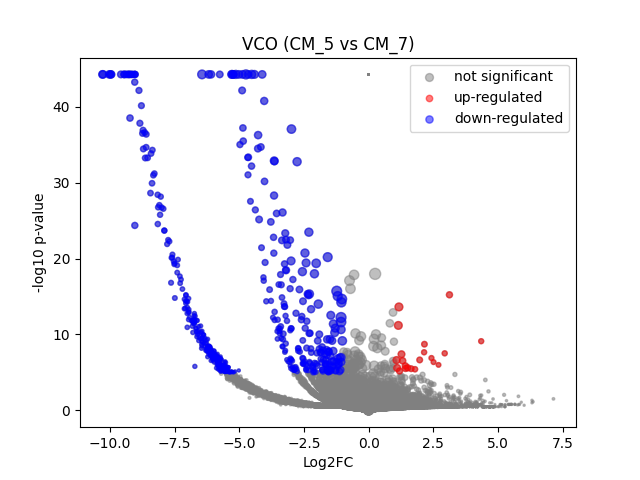

The file beside this chart, header and first rows:
	gene	expression_1	expression_2	log2FC	-log10 p-val	significant
0	MIR1302-2HG	-3.4924597e-09	-3.4924597e-10	4.471542e-06	44.25	0
1	FAM138A	-3.4924597e-09	-3.4924597e-10	4.471542e-06	44.25	0
2	OR4F5	-3.4924597e-09	-3.4924597e-10	4.471542e-06	44.25	0
3	AL627309.1	0.002327	-3.4924597e-10	-1.734	0.4976	0
4	AL627309.3	-3.4924597e-09	-3.4924597e-10	4.471542e-06	44.25	0
5	AL627309.2	-3.4924597e-09	-3.4924597e-10	4.471542e-06	44.25	0
6	AL627309.5	0.01385	0.02481	0.7972	0.1755	0
7	AL627309.4	-3.4924597e-09	-3.4924597e-10	4.471542e-06	44.25	0
8	AP006222.2	-3.4924597e-09	-3.4924597e-10	4.471542e-06	44.25	0
9	AL732372.1	-3.4924597e-09	-3.4924597e-10	4.471542e-06	44.25	0
10	OR4F29	-3.4924597e-09	-3.4924597e-10	4.471542e-06	44.25	0
11	AC114498.1	-3.4924597e-09	-3.4924597e-10	4.471542e-06	44.25	0
12	OR4F16	-3.4924597e-09	-3.4924597e-10	4.471542e-06	44.25	0
13	AL669831.2	-3.4924597e-09	-3.4924597e-10	4.471542e-06	44.25	0
14	LINC01409	0.0685	0.06187	-0.1447	0.06447	0
15	FAM87B	-3.4924597e-09	-3.4924597e-10	4.471542e-06	44.25	0
16	LINC01128	0.1391	0.09782	-0.5039	0.3655	0
17	LINC00115	0.005721	-3.4924597e-10	-2.749	0.9712	0
18	FAM41C	0.00833	-3.4924597e-10	-3.222	1.592	0
19	AL645608.6	-3.4924597e-09	-3.4924597e-10	4.471542e-06	44.25	0
20	AL645608.2	0.001238	-3.4924597e-10	-1.162	0.4976	0
21	AL645608.4	-3.4924597e-09	-3.4924597e-10	4.471542e-06	44.25	0
22	LINC02593	0.03195	-3.4924597e-10	-5.042	4.07	0
23	SAMD11	0.3186	0.2669	-0.2548	0.2975	0
24	NOC2L	0.2812	0.1842	-0.608	0.8279	0
25	KLHL17	0.02104	-3.4924597e-10	-4.462	2.933	0
26	PLEKHN1	-3.4924597e-09	-3.4924597e-10	4.471542e-06	44.25	0
27	PERM1	-3.4924597e-09	-3.4924597e-10	4.471542e-06	44.25	0
28	AL645608.7	-3.4924597e-09	-3.4924597e-10	4.471542e-06	44.25	0
29	HES4	0.4109	0.3336	-0.2996	0.3718	0
30	ISG15	0.1737	0.2617	0.589	0.5749	0
31	AL645608.1	-3.4924597e-09	-3.4924597e-10	4.471542e-06	44.25	0
32	AGRN	0.08853	0.1724	0.9538	0.6939	0
33	AL645608.5	-3.4924597e-09	-3.4924597e-10	4.471542e-06	44.25	0
34	AL645608.8	-3.4924597e-09	-3.4924597e-10	4.471542e-06	44.25	0
35	RNF223	-3.4924597e-09	-3.4924597e-10	4.471542e-06	44.25	0
36	C1orf159	0.03355	0.02108	-0.646	0.2319	0
37	AL390719.3	-3.4924597e-09	-3.4924597e-10	4.471542e-06	44.25	0
38	LINC01342	-3.4924597e-09	-3.4924597e-10	4.471542e-06	44.25	0
39	AL390719.2	-3.4924597e-09	-3.4924597e-10	4.471542e-06	44.25	0
40	TTLL10-AS1	-3.4924597e-09	-3.4924597e-10	4.471542e-06	44.25	0
41	TTLL10	-3.4924597e-09	-3.4924597e-10	4.471542e-06	44.25	0
42	TNFRSF18	-3.4924597e-09	-3.4924597e-10	4.471542e-06	44.25	0
43	TNFRSF4	-3.4924597e-09	-3.4924597e-10	4.471542e-06	44.25	0
44	SDF4	0.4935	0.5946	0.2683	0.5412	0
45	B3GALT6	0.126	0.1377	0.1267	0.07709	0
46	C1QTNF12	0.003575	-3.4924597e-10	-2.194	0.7385	0
47	AL162741.1	0.002079	-3.4924597e-10	-1.622	0.4976	0
48	UBE2J2	0.321	0.4388	0.4498	0.6981	0
49	LINC01786	0.002479	-3.4924597e-10	-1.799	0.4976	0
50	SCNN1D	0.005392	-3.4924597e-10	-2.676	0.8018	0
51	ACAP3	0.06223	0.03774	-0.7066	0.402	0
52	PUSL1	0.1118	-3.4924597e-10	-6.818	11.09	1
53	INTS11	0.1421	0.05	-1.488	2.148	0
54	AL139287.1	-3.4924597e-09	-3.4924597e-10	4.471542e-06	44.25	0
55	CPTP	0.1003	0.06572	-0.6029	0.4795	0
56	TAS1R3	-3.4924597e-09	-3.4924597e-10	4.471542e-06	44.25	0
57	DVL1	0.04992	0.02621	-0.9043	0.3951	0
58	MXRA8	0.01308	0.02442	0.8522	0.1864	0
59	AURKAIP1	1.284	0.9881	-0.3777	2.355	0
... 36,541 more rows
